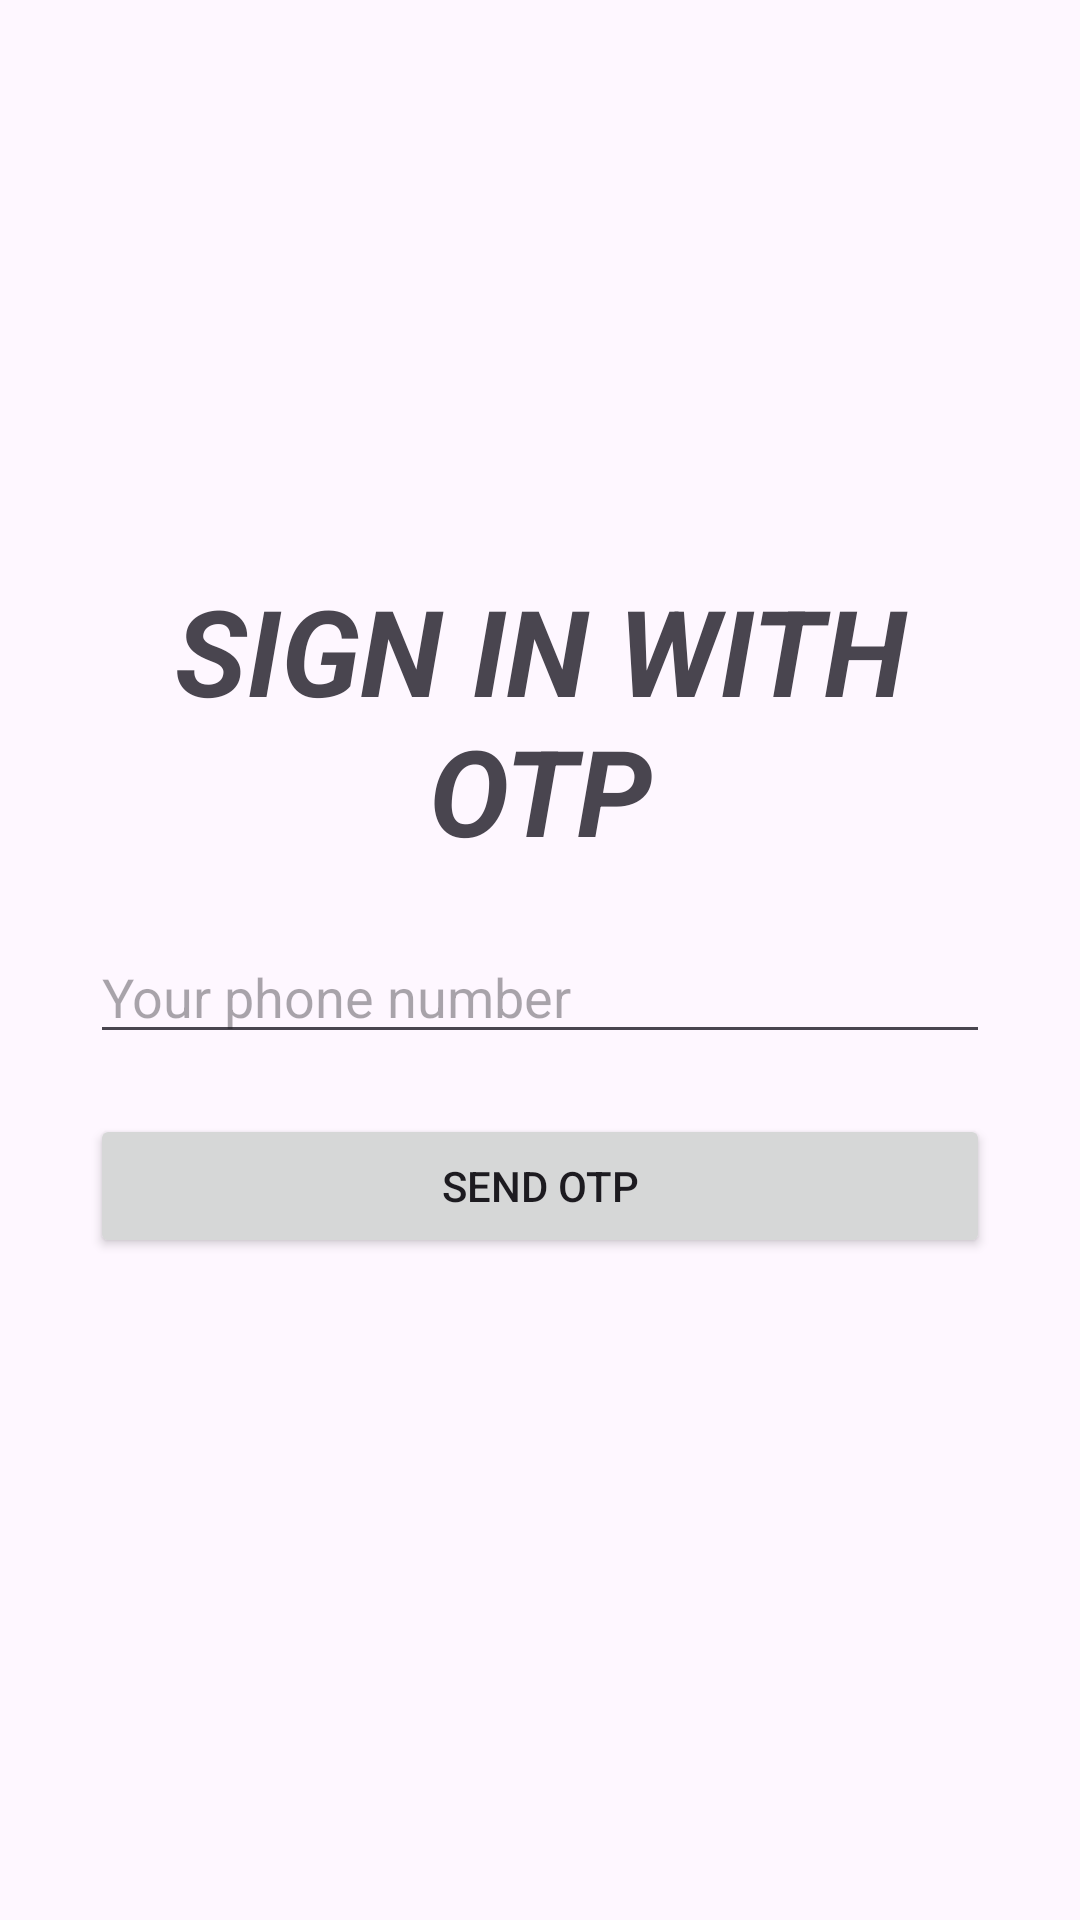

Android layout source for this screen:
<!-- AndroidManifest.xml: application theme Theme.AccountAuthentication -->
<!-- res/layout/activity_otp.xml -->
<?xml version="1.0" encoding="utf-8"?>
<LinearLayout xmlns:android="http://schemas.android.com/apk/res/android"
    xmlns:app="http://schemas.android.com/apk/res-auto"
    xmlns:tools="http://schemas.android.com/tools"
    android:id="@+id/main"
    android:layout_width="match_parent"
    android:layout_height="match_parent"
    android:orientation="vertical"
    android:padding="30dp"
    tools:context=".OtpActivity">


    <TextView
        android:layout_width="match_parent"
        android:layout_height="wrap_content"
        android:layout_marginTop="160dp"
        android:text="SIGN IN WITH OTP"
        android:textAlignment="center"
        android:textSize="40sp"
        android:textStyle="bold|italic" />

    <EditText
        android:id="@+id/phoneNumberField"
        android:layout_width="match_parent"
        android:layout_height="wrap_content"
        android:layout_marginTop="20dp"
        android:hint="Your phone number"
        android:inputType="phone" />

<EditText
    android:id="@+id/otpField"
    android:layout_width="match_parent"
    android:layout_height="wrap_content"
    android:layout_marginTop="10dp"
    android:hint="Your OTP"
    android:inputType="phone"
    android:visibility="gone" />

<Button
    android:id="@+id/sendOtpButton"
    android:layout_width="match_parent"
    android:layout_height="wrap_content"
    android:layout_marginTop="20dp"
    android:text="Send OTP" />

<LinearLayout
    android:id="@+id/verifyLayout"
    android:layout_width="match_parent"
    android:layout_height="wrap_content"
    android:layout_marginTop="20dp"
    android:visibility="gone"
    android:weightSum="10">

    <Button
        android:id="@+id/resendButton"
        android:layout_width="0dp"
        android:layout_height="wrap_content"
        android:layout_weight="4"
        android:text="Resend" />

    <Button
        android:id="@+id/verifyButton"
        android:layout_width="0dp"
        android:layout_height="wrap_content"
        android:layout_marginStart="10dp"
        android:layout_weight="6"
        android:text="Verify" />
</LinearLayout>

    <ProgressBar
        android:id="@+id/progressBar"
        android:layout_width="wrap_content"
        android:layout_height="wrap_content"
        android:layout_gravity="center"
        android:layout_marginTop="20dp"
        android:visibility="gone" />


</LinearLayout>
<!-- resources referenced by this layout -->
<resources>
  <style name="Theme.AccountAuthentication" parent="Base.Theme.AccountAuthentication" />
  <style name="Base.Theme.AccountAuthentication" parent="Theme.Material3.DayNight.NoActionBar">
          
          
      </style>
</resources>
